Run: headless pygame with SDL's dummy video driver; simulated clock (each Clock.tick advances the game by its frame time, no real sleeping); random seed 0; keys injected as events and as key.get_pressed() state; no mouse input.
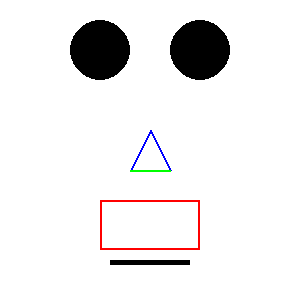
Frame 1 of 4 · flips 1–60 · no input
Frame 2 of 4 · flips 61–180 · tapped SPACE, RETURN · held RIGHT (→), D · screen unchanged from frame 1, image omitted
Frame 3 of 4 · flips 181–300 · held DOWN (↓), S · screen unchanged from frame 2, image omitted
Frame 4 of 4 · flips 301–420 · held LEFT (←), A, UP (↑), W · screen unchanged from frame 3, image omitted

The pygame program that drew these frames:

import sys

import pygame

# initialize the framework
pygame.init()

# https://www.pygame.org/docs/ref/color_list.html
WHITE = pygame.Color(255, 255, 255)
BLUE = pygame.Color("blue")
RED = pygame.Color("red")
GREEN = pygame.Color("green")
BLACK = pygame.Color("black")

# set up the drawing surface
SURFACE = pygame.display.set_mode((300, 300))
pygame.display.set_caption("hello!")

# set up the game clock
FPS = 30
CLOCK = pygame.time.Clock()

while True:
    for event in pygame.event.get():
        if event.type == pygame.QUIT:
            pygame.quit()
            sys.exit()

    SURFACE.fill(WHITE)

    pygame.draw.line(SURFACE, BLUE, (150, 130), (130, 170), 2)
    pygame.draw.line(SURFACE, BLUE, (150, 130), (170, 170), 2)
    pygame.draw.line(SURFACE, GREEN, (130, 170), (170, 170), 2)

    pygame.draw.circle(SURFACE, BLACK, (100, 50), 30.)
    pygame.draw.circle(SURFACE, BLACK, (200, 50), 30.)

    pygame.draw.rect(SURFACE, RED, (100, 200, 100, 50), 2)
    pygame.draw.rect(SURFACE, BLACK, (110, 260, 80, 5))

    pygame.display.update()
    CLOCK.tick(FPS)
